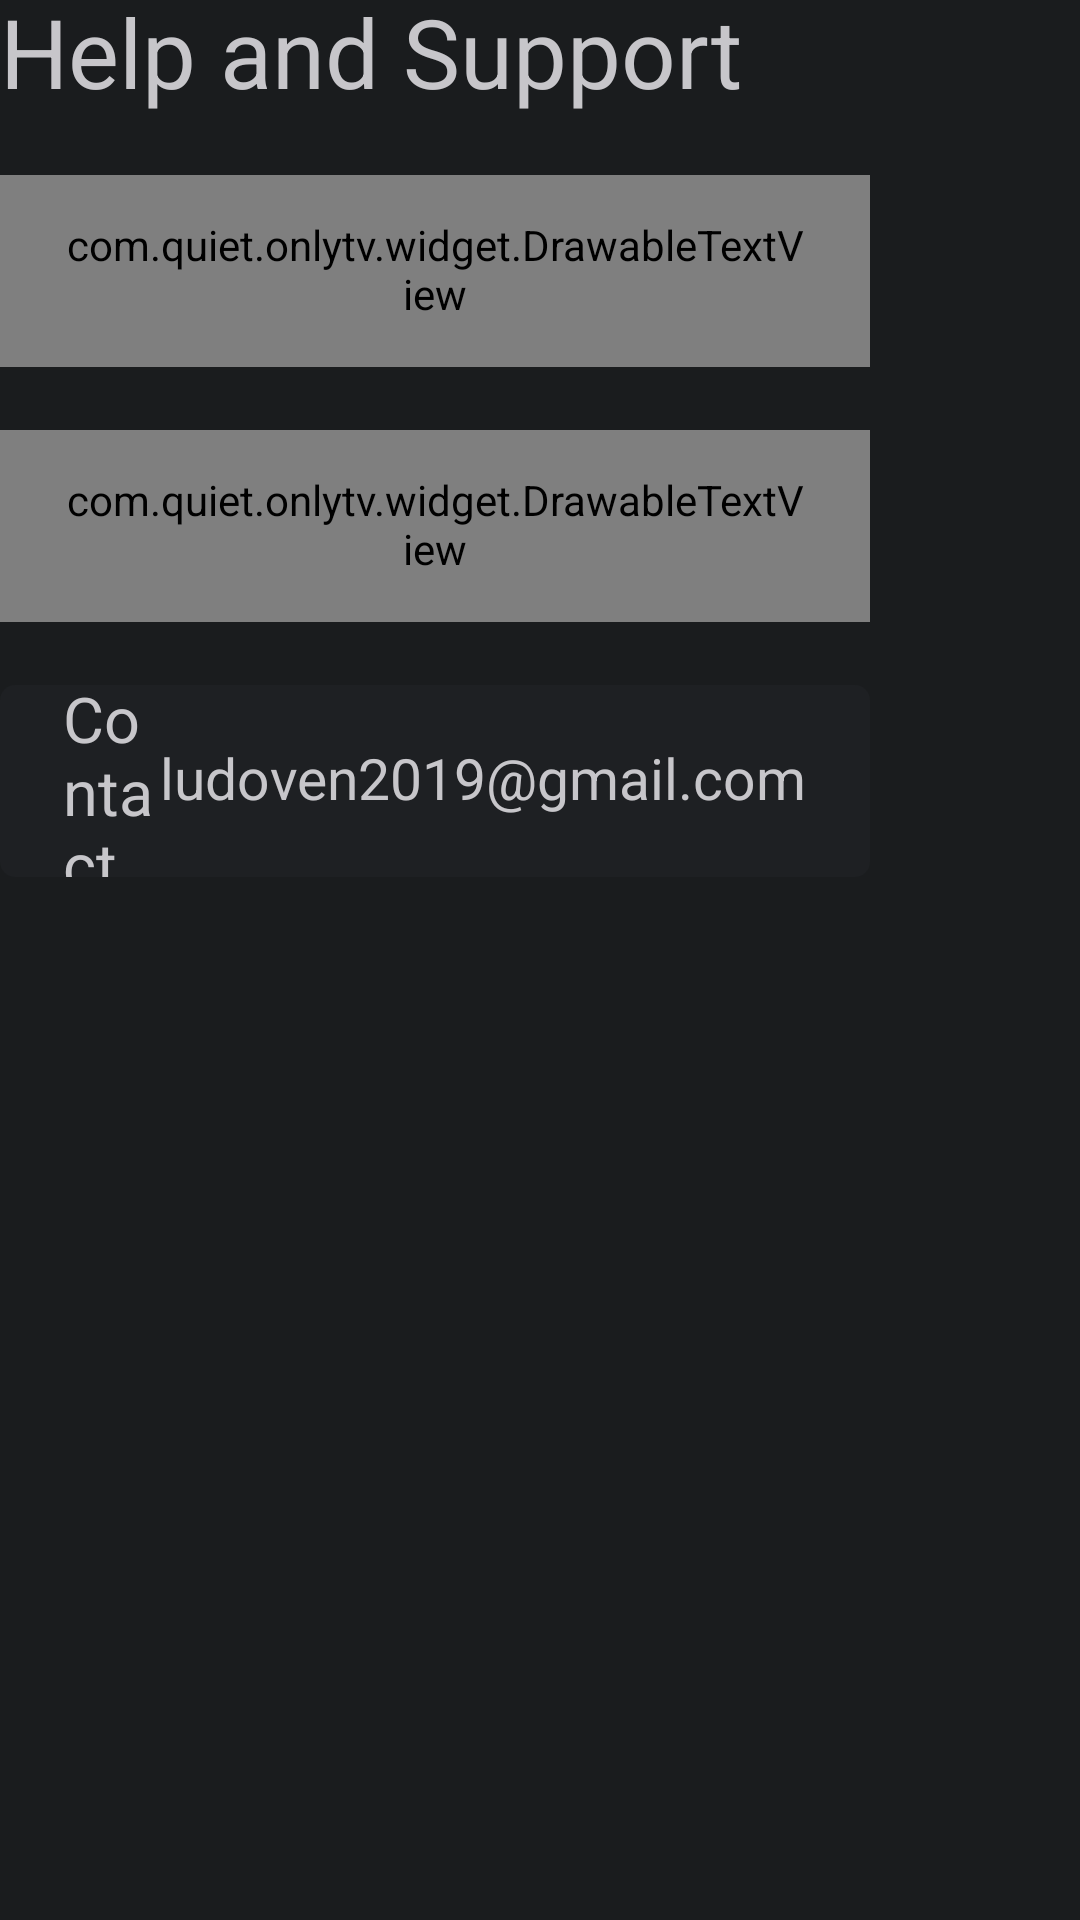

The Android layout XML behind this screen, and the referenced resources:
<!-- AndroidManifest.xml: application theme Theme.OnlyTV -->
<!-- res/layout/fragment_help.xml -->
<?xml version="1.0" encoding="utf-8"?>
<LinearLayout xmlns:android="http://schemas.android.com/apk/res/android"
    xmlns:tools="http://schemas.android.com/tools"
    android:layout_width="match_parent"
    android:layout_height="match_parent"
    android:orientation="vertical"
    tools:context=".ui.set.HelpFragment">


    <TextView
        android:layout_width="wrap_content"
        android:layout_height="wrap_content"
        android:text="@string/help_and_support"
        android:textColor="@color/on_surface"
        android:textSize="32sp" />

    <com.quiet.onlytv.widget.DrawableTextView
        android:id="@+id/help_faq"
        android:nextFocusUp="@id/help_faq"
        android:layout_width="match_parent"
        android:layout_height="64dp"
        android:layout_marginTop="21dp"
        android:layout_marginEnd="70dp"
        android:background="@drawable/selector_help_bg"
        android:focusable="true"
        android:drawableEnd="@drawable/selector_next"
        android:focusableInTouchMode="true"
        android:gravity="center_vertical"
        android:paddingHorizontal="21dp"
        android:text="@string/faq_s"
        android:textColor="@color/set_text"
        android:textSize="21sp" />


    <com.quiet.onlytv.widget.DrawableTextView
        android:layout_width="match_parent"
        android:layout_height="64dp"
        android:layout_marginTop="21dp"
        android:layout_marginEnd="70dp"
        android:background="@drawable/selector_help_bg"
        android:focusable="true"
        android:drawableEnd="@drawable/selector_next"
        android:focusableInTouchMode="true"
        android:gravity="center_vertical"
        android:paddingHorizontal="21dp"
        android:text="@string/privacy_policy"
        android:textColor="@color/set_text"
        android:textSize="21sp" />


    <LinearLayout
        android:id="@+id/help_contact"
        android:nextFocusDown="@id/help_contact"
        android:layout_width="match_parent"
        android:layout_height="64dp"
        android:layout_marginTop="21dp"
        android:layout_marginEnd="70dp"
        android:background="@drawable/selector_help_bg"
        android:focusable="true"
        android:focusableInTouchMode="true"
        android:gravity="center_vertical"
        android:paddingHorizontal="21dp"
        android:text="@string/contact_us_on"
        android:textColor="@color/set_text"
        android:textSize="21sp" >

        <TextView
            android:duplicateParentState="true"
            android:gravity="center_vertical"
            android:text="Contact us on"
            android:textColor="@color/set_text"
            android:textSize="21sp"
            android:layout_width="0dp"
            android:layout_weight="1"
            android:layout_height="wrap_content"/>

        <TextView
            android:duplicateParentState="true"
            android:layout_width="wrap_content"
            android:layout_height="wrap_content"
            android:text="ludoven2019@gmail.com"
            android:textColor="@color/set_text"
            android:textSize="19sp"
            />

    </LinearLayout>



</LinearLayout>
<!-- resources referenced by this layout -->
<resources>
  <color name="on_surface">#C7C6CA</color>
  <!-- drawable selector_help_bg (drawable) -->
  <?xml version="1.0" encoding="utf-8"?>
  <selector xmlns:android="http://schemas.android.com/apk/res/android">
  
      <item android:state_focused="true">
  
          <shape>
              <solid android:color="@color/on_surface"/>
              <corners android:radius="5dp"/>
          </shape>
      </item>
  
      <item>
  
          <shape>
              <solid android:color="#1E2023"/>
              <corners android:radius="5dp"/>
          </shape>
      </item>
  
  
  
  </selector>
  <!-- drawable selector_next (drawable) -->
  <?xml version="1.0" encoding="utf-8"?>
  <selector xmlns:android="http://schemas.android.com/apk/res/android">
  
  
      <item android:drawable="@drawable/ic_next_focused" android:state_focused="true"/>
      <item android:drawable="@drawable/ic_next"/>
  </selector>
  <string name="contact_us_on">Contact us on</string>
  <string name="faq_s">FAQ’s</string>
  <string name="help_and_support">Help and Support</string>
  <string name="privacy_policy">Privacy Policy</string>
  <style name="Theme.OnlyTV" parent="Base.Theme.OnlyTV" />
  <!-- drawable ic_next_focused (drawable) -->
  <vector xmlns:android="http://schemas.android.com/apk/res/android"
      android:width="32dp"
      android:height="32dp"
      android:viewportWidth="1024"
      android:viewportHeight="1024">
    <path
        android:pathData="M340.7,830.2l11.3,11.3a16,16 0,0 0,22.6 0L685.8,530.4a16,16 0,0 0,0 -22.6L374.6,196.7a16,16 0,0 0,-22.6 0l-11.3,11.3a16,16 0,0 0,0 22.6l288.5,288.5 -288.5,288.5a16,16 0,0 0,0 22.6z"
        android:fillColor="@color/background"/>
  </vector>
  <!-- drawable ic_next (drawable) -->
  <vector xmlns:android="http://schemas.android.com/apk/res/android"
      android:width="32dp"
      android:height="32dp"
      android:viewportWidth="1024"
      android:viewportHeight="1024">
    <path
        android:pathData="M340.7,830.2l11.3,11.3a16,16 0,0 0,22.6 0L685.8,530.4a16,16 0,0 0,0 -22.6L374.6,196.7a16,16 0,0 0,-22.6 0l-11.3,11.3a16,16 0,0 0,0 22.6l288.5,288.5 -288.5,288.5a16,16 0,0 0,0 22.6z"
        android:fillColor="@color/on_surface"/>
  </vector>
  <style name="Base.Theme.OnlyTV" parent="Theme.Material3.DayNight.NoActionBar">
          
          
  
          
          <item name="android:statusBarColor">@color/transparent</item>
          
  
          <item name="android:navigationBarColor">@color/transparent</item>
          <item name="android:windowBackground">@color/background</item>
          
          <item name="colorAccent">@color/white</item>
          
          <item name="android:windowNoTitle">true</item>
          
          <item name="android:windowActionBar">false</item>
          
          <item name="android:windowFullscreen">true</item>
          
          <item name="android:windowContentOverlay">@null</item>
  
          <item name="buttonStyle">@style/Widget.AppCompat.Button.Borderless</item>
          <item name="textAllCaps">false</item>
          <item name="android:textAppearance">?android:attr/textAppearanceMedium</item>
          
          <item name="android:includeFontPadding">false</item>
      </style>
  <color name="background">#1A1C1E</color>
  <color name="white">#FFFFFFFF</color>
</resources>
